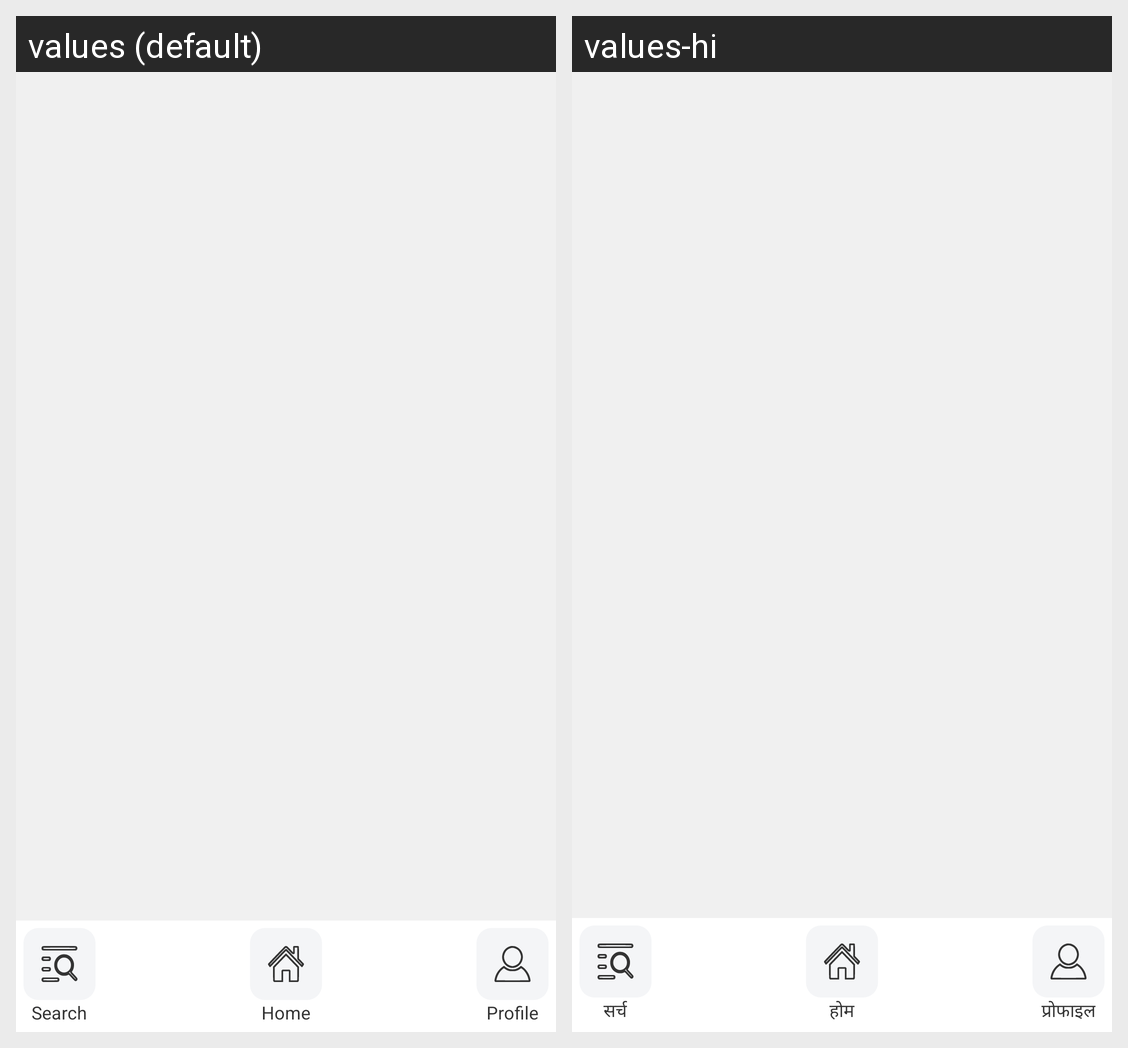

The Android screen above is rendered under two locales of the same app. Produce the string resources it draws, with the default and per-locale values.
Android screen res/layout/activity_dashboard.xml rendered under 2 locales, left to right: values (default), values-hi. Device: Nexus 5 (rendered at 1080×1920; each locale shown at half size, 540×960, under a caption strip naming it); theme AppTheme.
Strings drawn on this screen, with the default value and each locale's value (text and hints the layout hard-codes, and strings that could not be matched under every locale, appear in the picture but are not listed):

search
  values: Search
  values-hi: सर्च

home
  values: Home
  values-hi: होम

profile
  values: Profile
  values-hi: प्रोफाइल
